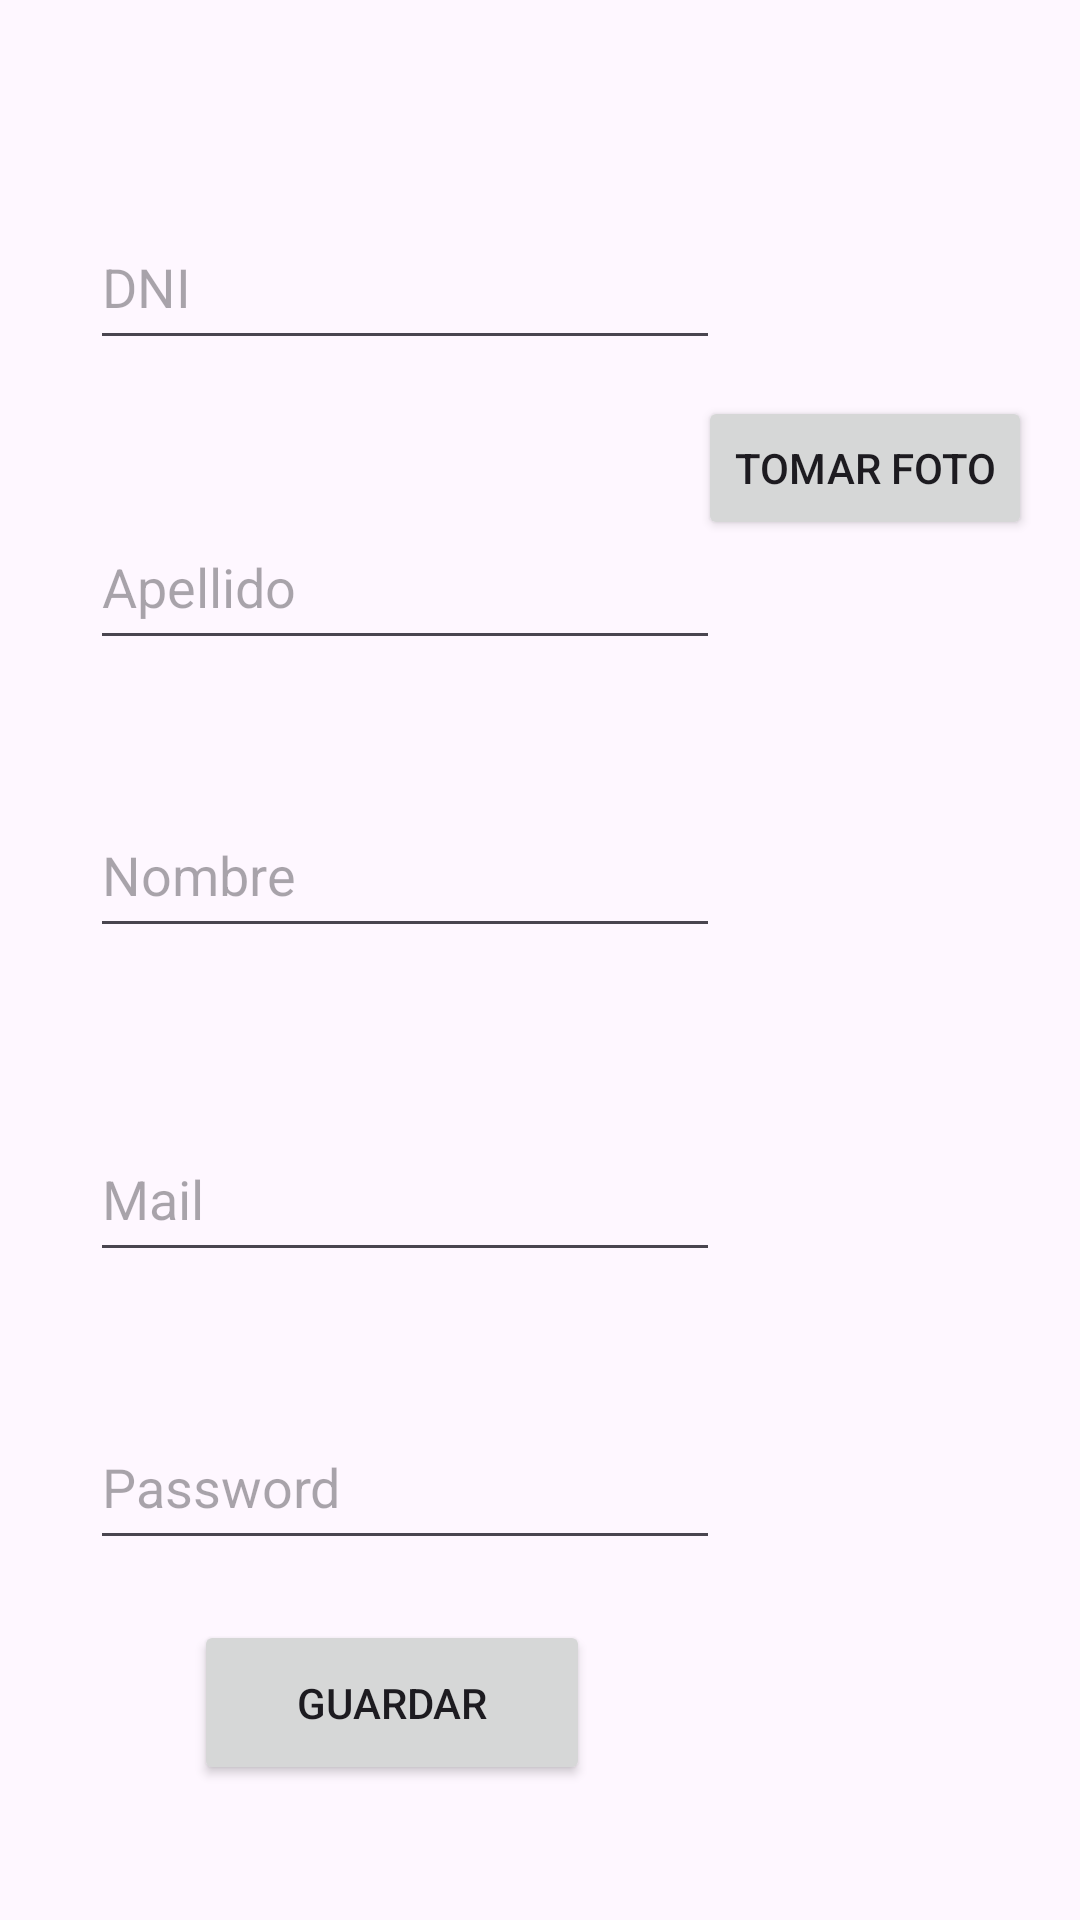

Android layout source for this screen:
<!-- AndroidManifest.xml: application theme Theme.TrabajoPractico3Lab3 -->
<!-- res/layout/activity_registro.xml -->
<?xml version="1.0" encoding="utf-8"?>
<androidx.constraintlayout.widget.ConstraintLayout xmlns:android="http://schemas.android.com/apk/res/android"
    xmlns:app="http://schemas.android.com/apk/res-auto"
    xmlns:tools="http://schemas.android.com/tools"
    android:id="@+id/main"
    android:layout_width="match_parent"
    android:layout_height="match_parent"
    tools:context=".ui.registro.RegistroActivity">

    <EditText
        android:id="@+id/etDni"
        android:layout_width="wrap_content"
        android:layout_height="52dp"
        android:layout_marginTop="68dp"
        android:ems="10"
        android:hint="DNI"
        android:inputType="text"
        app:layout_constraintEnd_toEndOf="parent"
        app:layout_constraintHorizontal_bias="0.199"
        app:layout_constraintStart_toStartOf="parent"
        app:layout_constraintTop_toTopOf="parent" />

    <EditText
        android:id="@+id/etMail"
        android:layout_width="wrap_content"
        android:layout_height="52dp"
        android:layout_marginTop="56dp"
        android:ems="10"
        android:hint="Mail"
        android:inputType="text"
        app:layout_constraintEnd_toEndOf="parent"
        app:layout_constraintHorizontal_bias="0.199"
        app:layout_constraintStart_toStartOf="parent"
        app:layout_constraintTop_toBottomOf="@+id/etNombre" />

    <EditText
        android:id="@+id/etPassword"
        android:layout_width="wrap_content"
        android:layout_height="52dp"
        android:layout_marginTop="44dp"
        android:ems="10"
        android:hint="Password"
        android:inputType="text"
        app:layout_constraintEnd_toEndOf="parent"
        app:layout_constraintHorizontal_bias="0.199"
        app:layout_constraintStart_toStartOf="parent"
        app:layout_constraintTop_toBottomOf="@+id/etMail" />

    <EditText
        android:id="@+id/etNombre"
        android:layout_width="wrap_content"
        android:layout_height="52dp"
        android:layout_marginTop="44dp"
        android:ems="10"
        android:hint="Nombre"
        android:inputType="text"
        app:layout_constraintEnd_toEndOf="parent"
        app:layout_constraintHorizontal_bias="0.199"
        app:layout_constraintStart_toStartOf="parent"
        app:layout_constraintTop_toBottomOf="@+id/etApellido" />

    <Button
        android:id="@+id/btnGuardar"
        android:layout_width="132dp"
        android:layout_height="55dp"
        android:text="Guardar"
        app:layout_constraintBottom_toBottomOf="parent"
        app:layout_constraintEnd_toEndOf="parent"
        app:layout_constraintHorizontal_bias="0.283"
        app:layout_constraintStart_toStartOf="parent"
        app:layout_constraintTop_toBottomOf="@+id/etPassword"
        app:layout_constraintVertical_bias="0.309" />

    <EditText
        android:id="@+id/etApellido"
        android:layout_width="wrap_content"
        android:layout_height="52dp"
        android:layout_marginTop="48dp"
        android:ems="10"
        android:hint="Apellido"
        android:inputType="text"
        app:layout_constraintBottom_toTopOf="@+id/etNombre"
        app:layout_constraintEnd_toEndOf="parent"
        app:layout_constraintHorizontal_bias="0.199"
        app:layout_constraintStart_toStartOf="parent"
        app:layout_constraintTop_toBottomOf="@+id/etDni"
        app:layout_constraintVertical_bias="0.083" />

    <ImageView
        android:id="@+id/ivImagen"
        android:layout_width="133dp"
        android:layout_height="99dp"
        app:layout_constraintBottom_toTopOf="@+id/btnFoto"
        app:layout_constraintEnd_toEndOf="parent"
        app:layout_constraintHorizontal_bias="0.942"
        app:layout_constraintStart_toStartOf="parent"
        app:layout_constraintTop_toTopOf="parent"
        app:layout_constraintVertical_bias="0.637"
        tools:srcCompat="@tools:sample/avatars" />

    <Button
        android:id="@+id/btnFoto"
        android:layout_width="wrap_content"
        android:layout_height="wrap_content"
        android:layout_marginEnd="16dp"
        android:layout_marginBottom="460dp"
        android:text="Tomar foto"
        app:layout_constraintBottom_toBottomOf="parent"
        app:layout_constraintEnd_toEndOf="parent" />

</androidx.constraintlayout.widget.ConstraintLayout>
<!-- resources referenced by this layout -->
<resources>
  <style name="Theme.TrabajoPractico3Lab3" parent="Base.Theme.TrabajoPractico3Lab3" />
  <style name="Base.Theme.TrabajoPractico3Lab3" parent="Theme.Material3.DayNight.NoActionBar">
          
          
      </style>
</resources>
